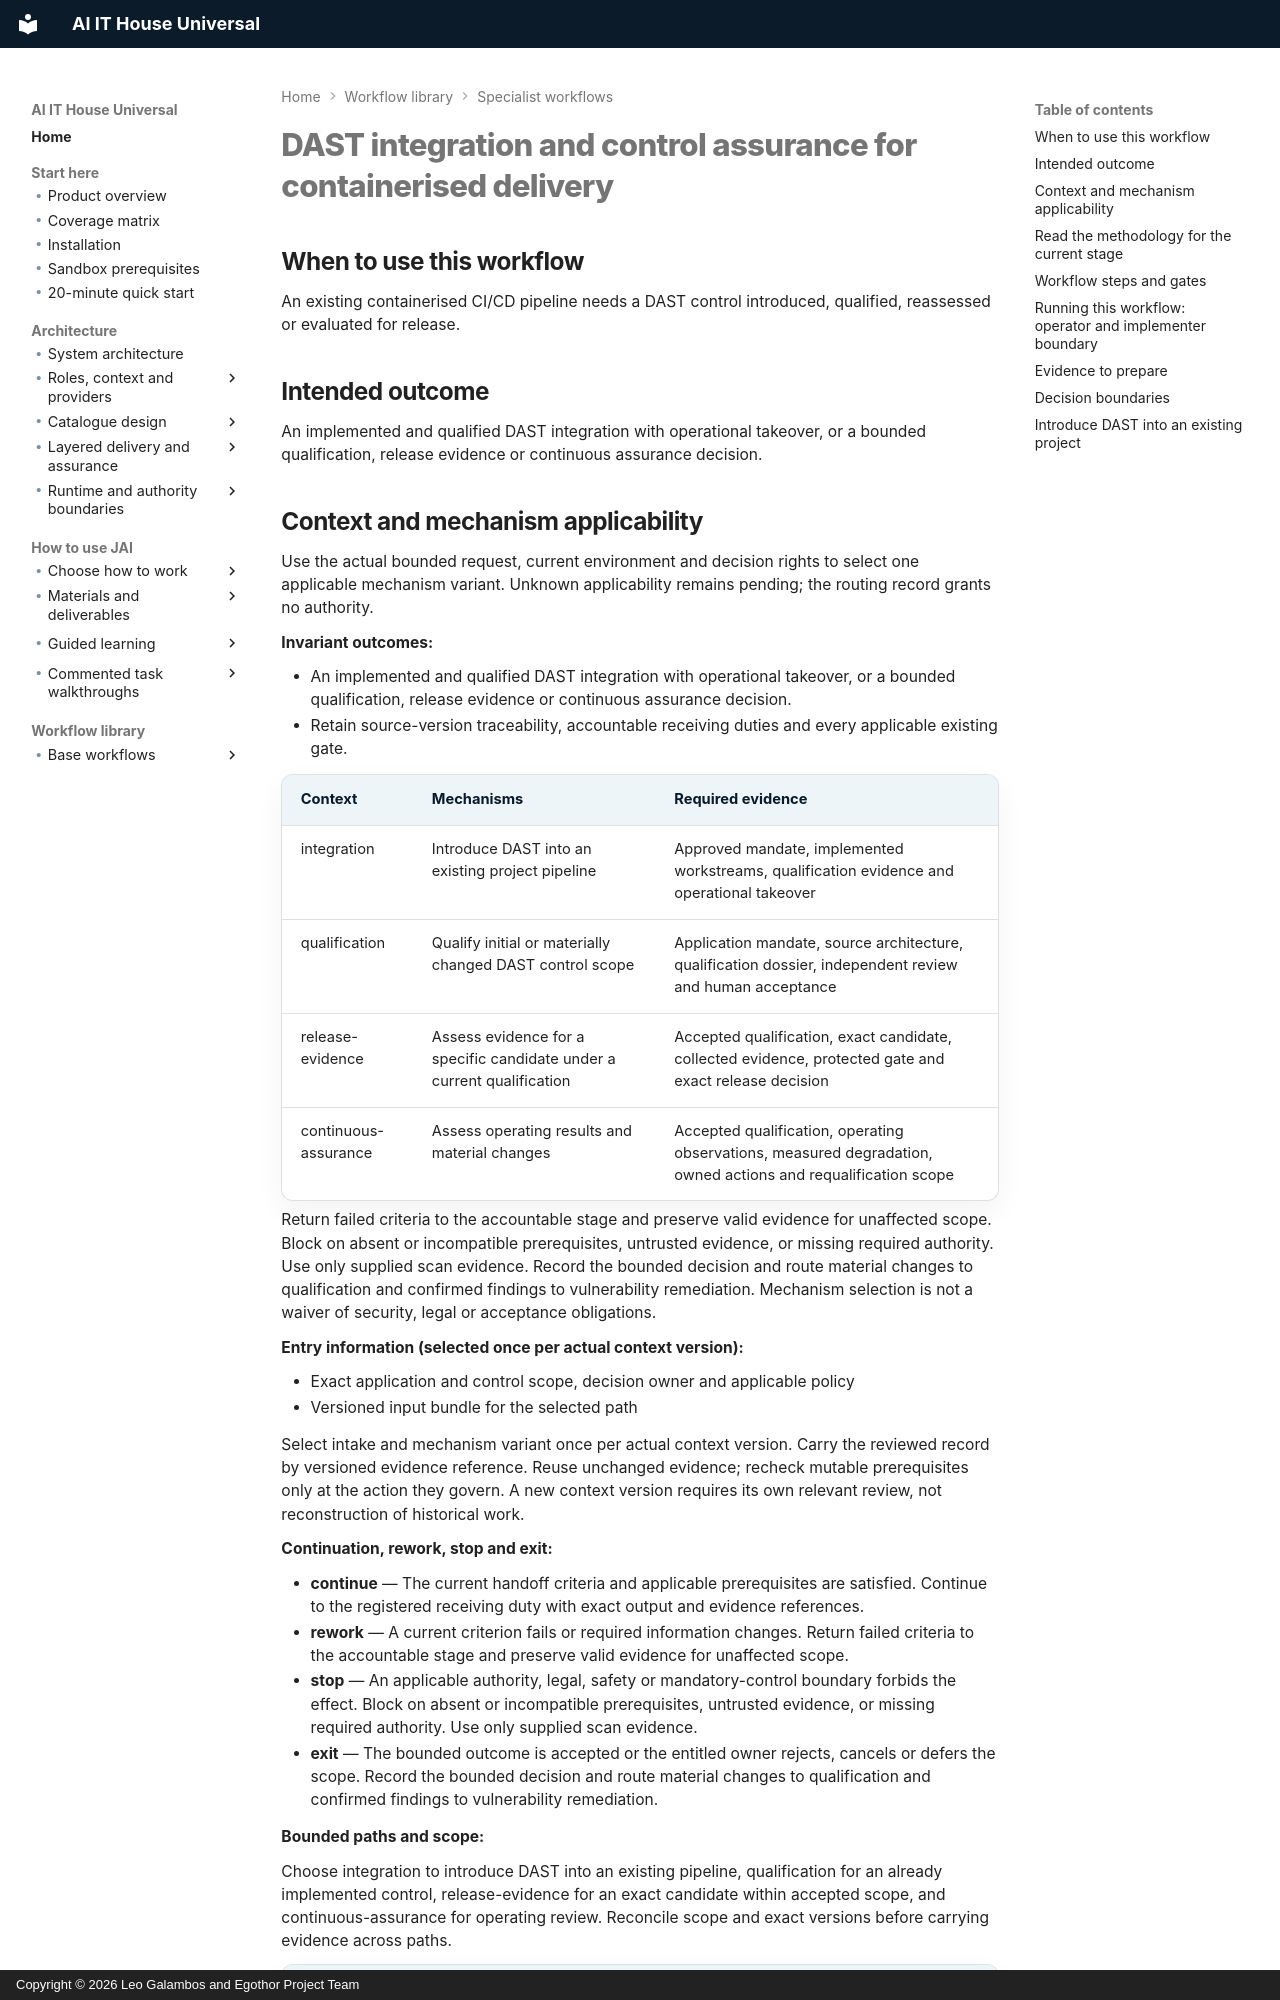

repository: leogalambos/JAI · page: workflow-library/dast-control-assurance/index.html · generator: mkdocs · copyright: Copyright © 2026 Leo Galambos and Egothor Project Team

# DAST integration and control assurance for containerised delivery

## When to use this workflow

An existing containerised CI/CD pipeline needs a DAST control introduced, qualified, reassessed or evaluated for release.

## Intended outcome

An implemented and qualified DAST integration with operational takeover, or a bounded qualification, release evidence or continuous assurance decision.

<!-- BEGIN workflow-applicability -->
